Run: headless pygame with SDL's dummy video driver; simulated clock (each Clock.tick advances the game by its frame time, no real sleeping); random seed 0; keys injected as events and as key.get_pressed() state; mouse plan: one left click at the window centre at the start of phase 2, then a move to the lower-right quarter at the start of phase 3.
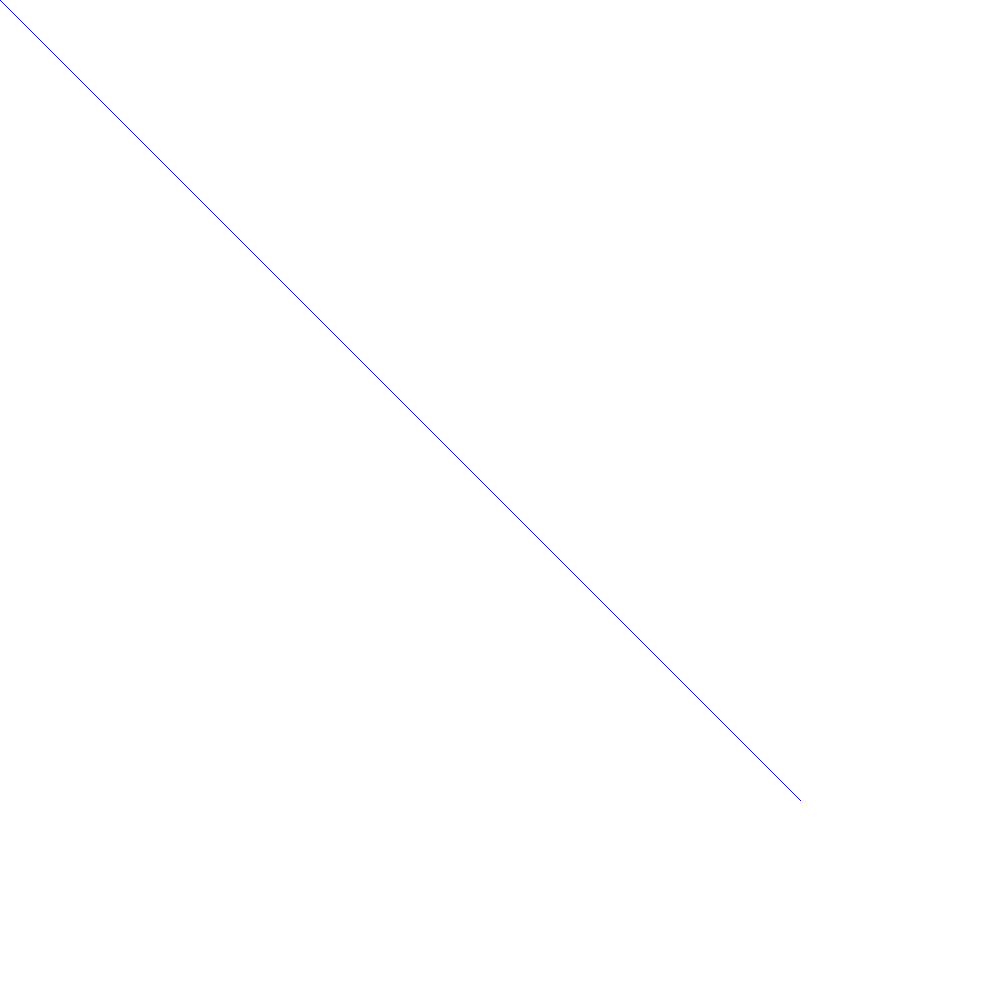
Frame 1 of 4 · flips 1–60 · no input
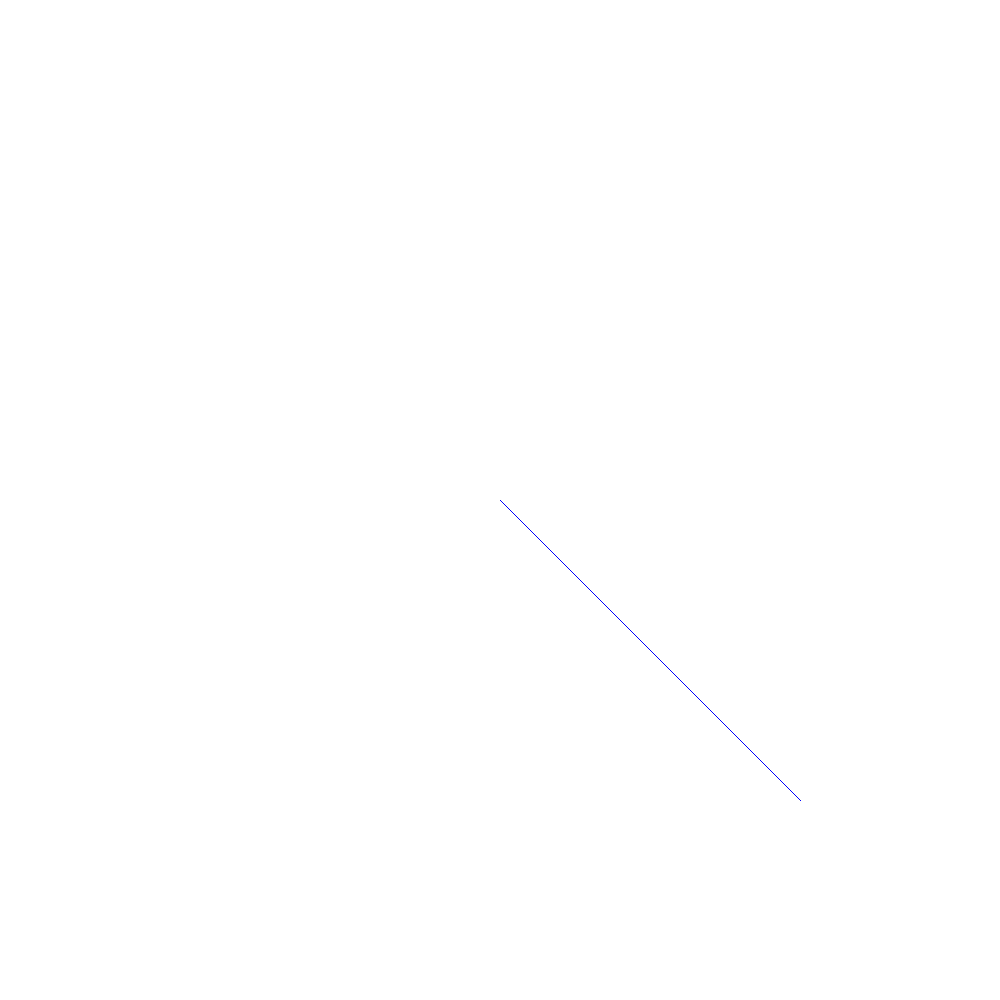
Frame 2 of 4 · flips 61–180 · clicked the window centre · tapped SPACE, RETURN · held RIGHT (→), D
Frame 3 of 4 · flips 181–300 · moved the mouse to the lower-right quarter · held DOWN (↓), S · screen unchanged from frame 2, image omitted
Frame 4 of 4 · flips 301–420 · held LEFT (←), A, UP (↑), W · screen unchanged from frame 3, image omitted

The pygame program that drew these frames:

import pygame

class Vector2D:
    def __init__ (self, a):
        self.x = a[0]
        self.y = a[1]

    def __add__ (self, v):
        return Vector2D((self.x + v.x, self.y + v.y))
    
    def __sub__ (self, v):
        return Vector2D((self.x - v.x, self.y - v.y))
    
    def __mul__ (self, v):
        return self.x * v.y - self.y * v.x
    
    def to_tuple(self):
        return (self.x, self.y)


pygame.init()

HEIGHT = 1000
WIDTH = 1000

screen = pygame.display.set_mode((HEIGHT, WIDTH))

V = Vector2D((300, 300))
center = Vector2D((HEIGHT // 2, WIDTH // 2))

running = True

while running:
    
    mouse = Vector2D(pygame.mouse.get_pos()) - center
    
    if mouse * V <= 0:
        screen.fill((255, 255, 255))
    else:
        screen.fill((0, 0, 0))
    
    pygame.draw.line(screen, 255, center.to_tuple(), (center + mouse).to_tuple())
    pygame.draw.line(screen, 255, center.to_tuple(), (center + V).to_tuple())
    
    for event in pygame.event.get():
        if event.type == pygame.QUIT:
            running = False

    pygame.display.update()
    
